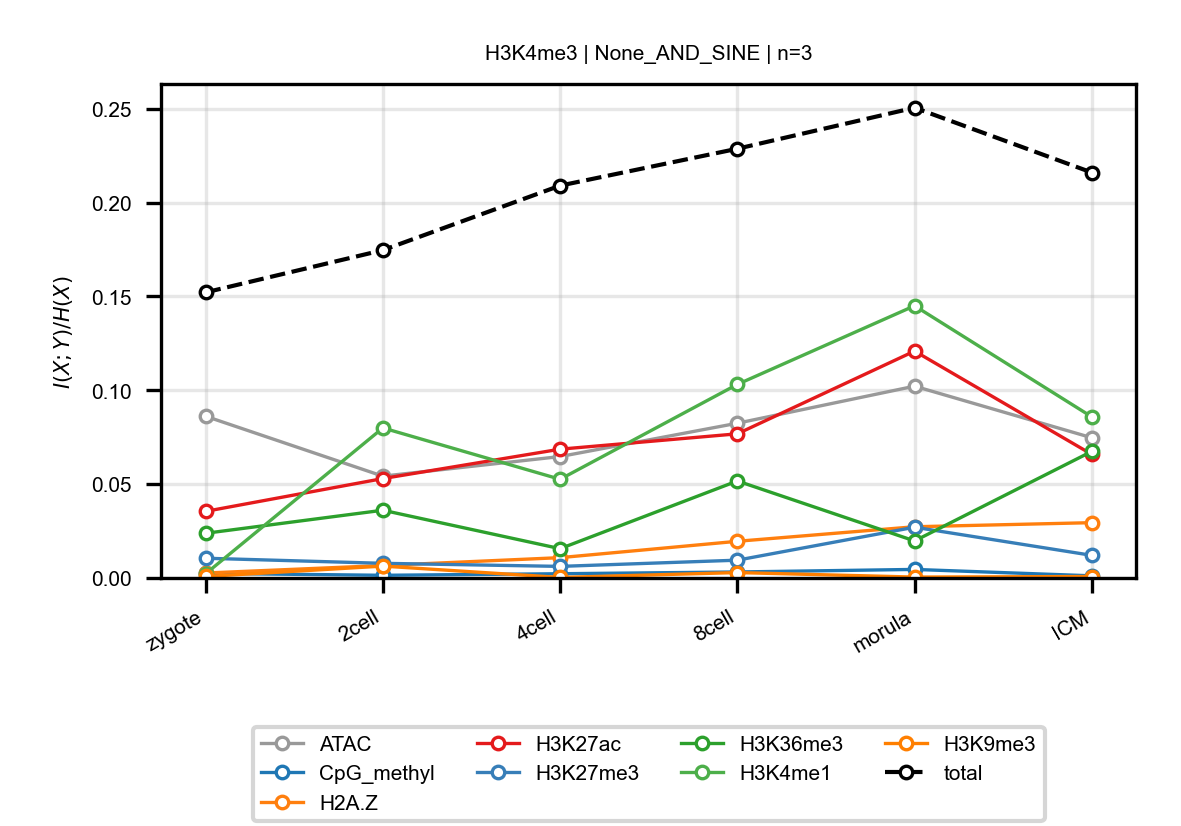

Data behind this chart, as committed beside it:
anchor, target, n_bins, stage, block, normalized_mi
H3K4me3, ATAC, 3, zygote, None_AND_SINE, 0.08615
H3K4me3, ATAC, 3, 2cell, None_AND_SINE, 0.05423
H3K4me3, ATAC, 3, 4cell, None_AND_SINE, 0.06468
H3K4me3, ATAC, 3, 8cell, None_AND_SINE, 0.08243
H3K4me3, ATAC, 3, morula, None_AND_SINE, 0.1022
H3K4me3, ATAC, 3, ICM, None_AND_SINE, 0.0747
H3K4me3, CpG_methyl, 3, zygote, None_AND_SINE, 0.002443
H3K4me3, CpG_methyl, 3, 2cell, None_AND_SINE, 0.001427
H3K4me3, CpG_methyl, 3, 4cell, None_AND_SINE, 0.002254
H3K4me3, CpG_methyl, 3, 8cell, None_AND_SINE, 0.003191
H3K4me3, CpG_methyl, 3, morula, None_AND_SINE, 0.004553
H3K4me3, CpG_methyl, 3, ICM, None_AND_SINE, 0.001146
H3K4me3, H2A.Z, 3, zygote, None_AND_SINE, 0.002634
H3K4me3, H2A.Z, 3, 2cell, None_AND_SINE, 0.006631
H3K4me3, H2A.Z, 3, 4cell, None_AND_SINE, 0.01082
H3K4me3, H2A.Z, 3, 8cell, None_AND_SINE, 0.01954
H3K4me3, H2A.Z, 3, morula, None_AND_SINE, 0.02729
H3K4me3, H2A.Z, 3, ICM, None_AND_SINE, 0.02946
H3K4me3, H3K27ac, 3, zygote, None_AND_SINE, 0.03549
H3K4me3, H3K27ac, 3, 2cell, None_AND_SINE, 0.05295
H3K4me3, H3K27ac, 3, 4cell, None_AND_SINE, 0.06861
H3K4me3, H3K27ac, 3, 8cell, None_AND_SINE, 0.07679
H3K4me3, H3K27ac, 3, morula, None_AND_SINE, 0.1209
H3K4me3, H3K27ac, 3, ICM, None_AND_SINE, 0.06584
H3K4me3, H3K27me3, 3, zygote, None_AND_SINE, 0.01051
H3K4me3, H3K27me3, 3, 2cell, None_AND_SINE, 0.007804
H3K4me3, H3K27me3, 3, 4cell, None_AND_SINE, 0.006167
H3K4me3, H3K27me3, 3, 8cell, None_AND_SINE, 0.009477
H3K4me3, H3K27me3, 3, morula, None_AND_SINE, 0.02704
H3K4me3, H3K27me3, 3, ICM, None_AND_SINE, 0.01205
H3K4me3, H3K36me3, 3, zygote, None_AND_SINE, 0.02381
H3K4me3, H3K36me3, 3, 2cell, None_AND_SINE, 0.03609
H3K4me3, H3K36me3, 3, 4cell, None_AND_SINE, 0.01561
H3K4me3, H3K36me3, 3, 8cell, None_AND_SINE, 0.05168
H3K4me3, H3K36me3, 3, morula, None_AND_SINE, 0.01973
H3K4me3, H3K36me3, 3, ICM, None_AND_SINE, 0.06742
H3K4me3, H3K4me1, 3, zygote, None_AND_SINE, 0.002246
H3K4me3, H3K4me1, 3, 2cell, None_AND_SINE, 0.07992
H3K4me3, H3K4me1, 3, 4cell, None_AND_SINE, 0.05257
H3K4me3, H3K4me1, 3, 8cell, None_AND_SINE, 0.1031
H3K4me3, H3K4me1, 3, morula, None_AND_SINE, 0.145
H3K4me3, H3K4me1, 3, ICM, None_AND_SINE, 0.08582
H3K4me3, H3K9me3, 3, zygote, None_AND_SINE, 0.0007947
H3K4me3, H3K9me3, 3, 2cell, None_AND_SINE, 0.006317
H3K4me3, H3K9me3, 3, 4cell, None_AND_SINE, 0.0002857
H3K4me3, H3K9me3, 3, 8cell, None_AND_SINE, 0.002875
H3K4me3, H3K9me3, 3, morula, None_AND_SINE, 0.0004765
H3K4me3, H3K9me3, 3, ICM, None_AND_SINE, 0.0007821
H3K4me3, total, 3, zygote, None_AND_SINE, 0.1521
H3K4me3, total, 3, 2cell, None_AND_SINE, 0.1746
H3K4me3, total, 3, 4cell, None_AND_SINE, 0.209
H3K4me3, total, 3, 8cell, None_AND_SINE, 0.2287
H3K4me3, total, 3, morula, None_AND_SINE, 0.2505
H3K4me3, total, 3, ICM, None_AND_SINE, 0.216
